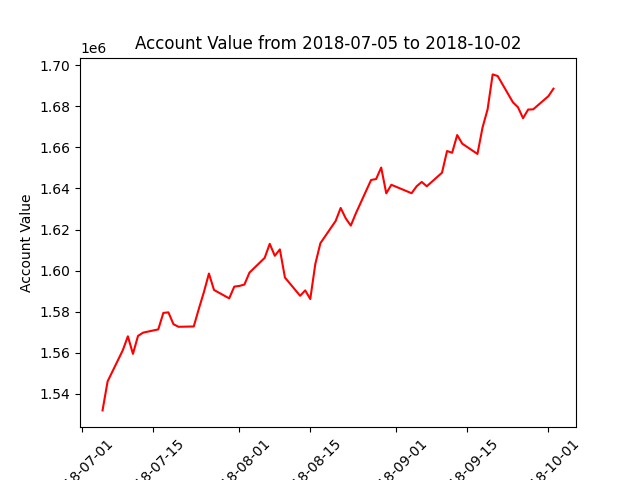

Source data for this figure (header and first rows):
datadate, account_value
20180705, 1531942
20180706, 1546082
20180709, 1561251
20180710, 1568015
20180711, 1559479
20180712, 1568208
20180713, 1569800
20180716, 1571382
20180717, 1579406
20180718, 1579675
20180719, 1573901
20180720, 1572646
20180723, 1572808
20180724, 1581349
20180725, 1589503
20180726, 1598566
20180727, 1590572
20180730, 1586489
20180731, 1592216
20180801, 1592536
20180802, 1593217
20180803, 1599029
20180806, 1606206
20180807, 1613049
20180808, 1607228
20180809, 1610341
20180810, 1596617
20180813, 1587745
20180814, 1590381
20180815, 1586173
20180816, 1603279
20180817, 1613359
20180820, 1624129
20180821, 1630517
20180822, 1625443
20180823, 1621924
20180824, 1627884
20180827, 1644120
20180828, 1644600
20180829, 1650184
20180830, 1637616
20180831, 1641789
20180904, 1637680
20180905, 1641083
20180906, 1643176
20180907, 1641060
20180910, 1647670
20180911, 1658239
20180912, 1657366
20180913, 1666000
20180914, 1661808
20180917, 1656819
20180918, 1669644
20180919, 1678539
20180920, 1695537
20180921, 1694729
20180924, 1681942
20180925, 1679532
20180926, 1674204
20180927, 1678419
... 3 more rows
